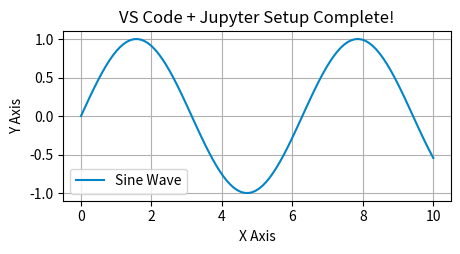

The script that saved this image:
import numpy as np
import scipy as sp
import matplotlib.pyplot as plt
# 1. Generate numerical data with NumPy
x = np.linspace(0, 10, 100)
y = np.sin(x)
# 2. Render plot with Matplotlib
plt.figure(figsize=(5, 2.2))
plt.plot(x, y, label='Sine Wave', color='#0284c7')
plt.title("VS Code + Jupyter Setup Complete!")
plt.xlabel("X Axis")
plt.ylabel("Y Axis")
plt.grid(True)
plt.legend()
plt.show()
# 3. Print library versions
print(f"NumPy Version: {np.__version__}")
print(f"SciPy Version: {sp.__version__}")
